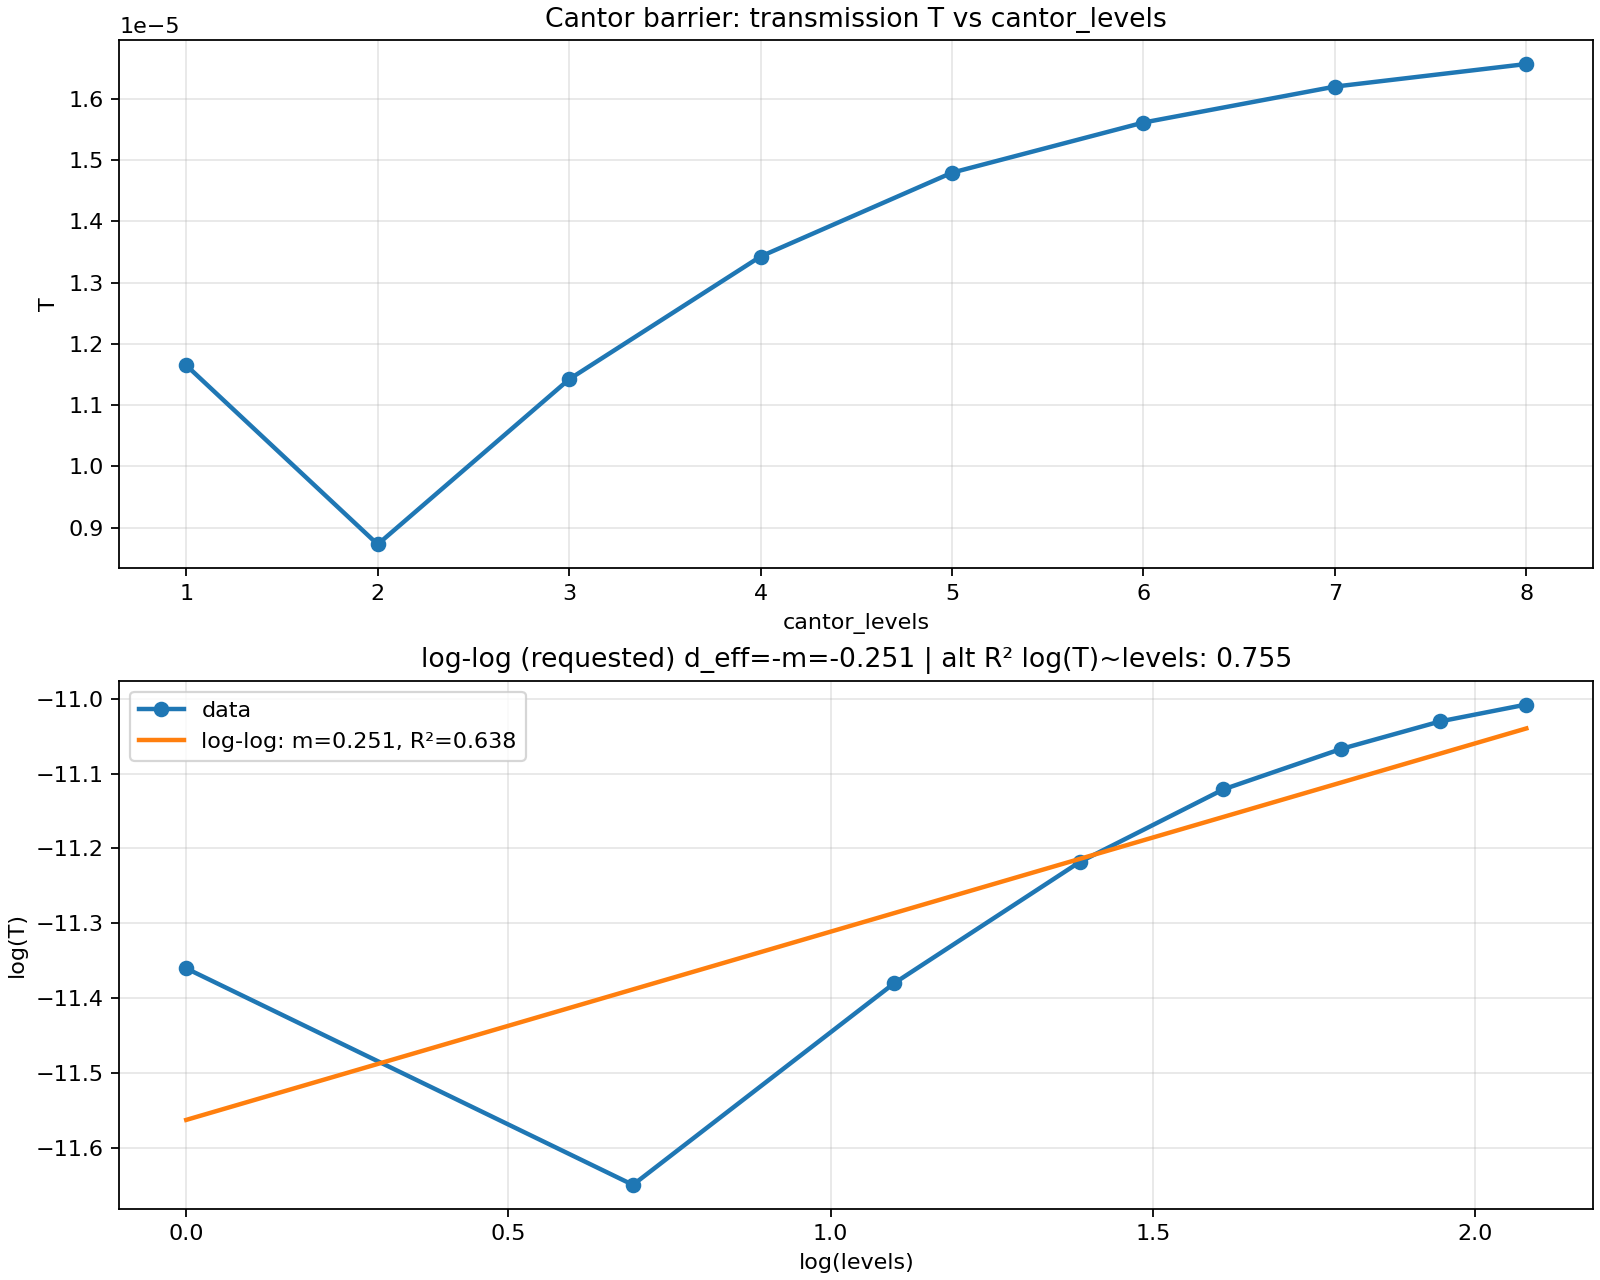

The table this chart was drawn from, first rows:
cantor_level, T, min_feature_over_dx
1, 1.1649539652229656e-05, 4551
2, 8.725102560338682e-06, 1517
3, 1.1421773928603412e-05, 505.7
4, 1.3427006920986911e-05, 168.6
5, 1.479630383227831e-05, 56.19
6, 1.5615245975035816e-05, 18.73
7, 1.6202220116081478e-05, 6.243
8, 1.6571132851438432e-05, 2.081
fit_logT_vs_loglevels_slope_m, 0.2514
fit_logT_vs_loglevels_intercept_b, -11.56
fit_logT_vs_loglevels_R2, 0.6382
d_eff_minus_slope, -0.2514
fit_logT_vs_levels_slope_mL, 0.07853
fit_logT_vs_levels_intercept_bL, -11.58
fit_logT_vs_levels_R2, 0.7553
fit_logT_vs_log2powlevels_slope_m2, 0.1133
fit_logT_vs_log2powlevels_intercept_b2, -11.58
fit_logT_vs_log2powlevels_R2, 0.7553
